Labelled photos from "holo2bright", an image-classification folder in DeepTrackAI/holo2bright_dataset. The possible labels are: brightfield microscopy, holography microscopy.

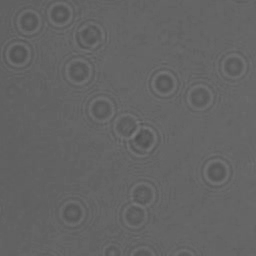
Label: holography microscopy

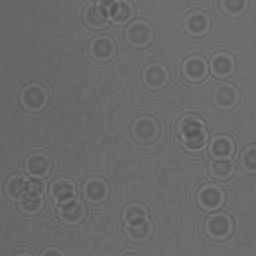
Label: holography microscopy

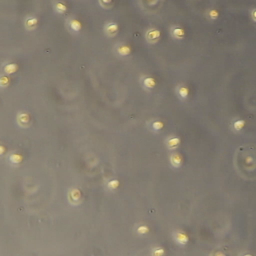
Label: brightfield microscopy

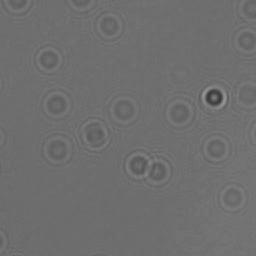
Label: holography microscopy

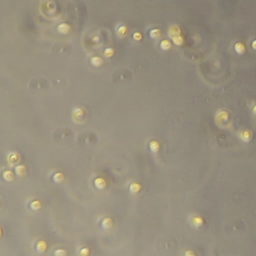
Label: brightfield microscopy

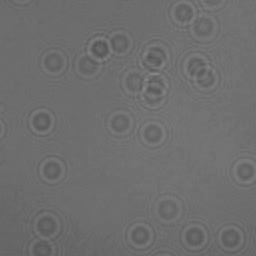
Label: holography microscopy
